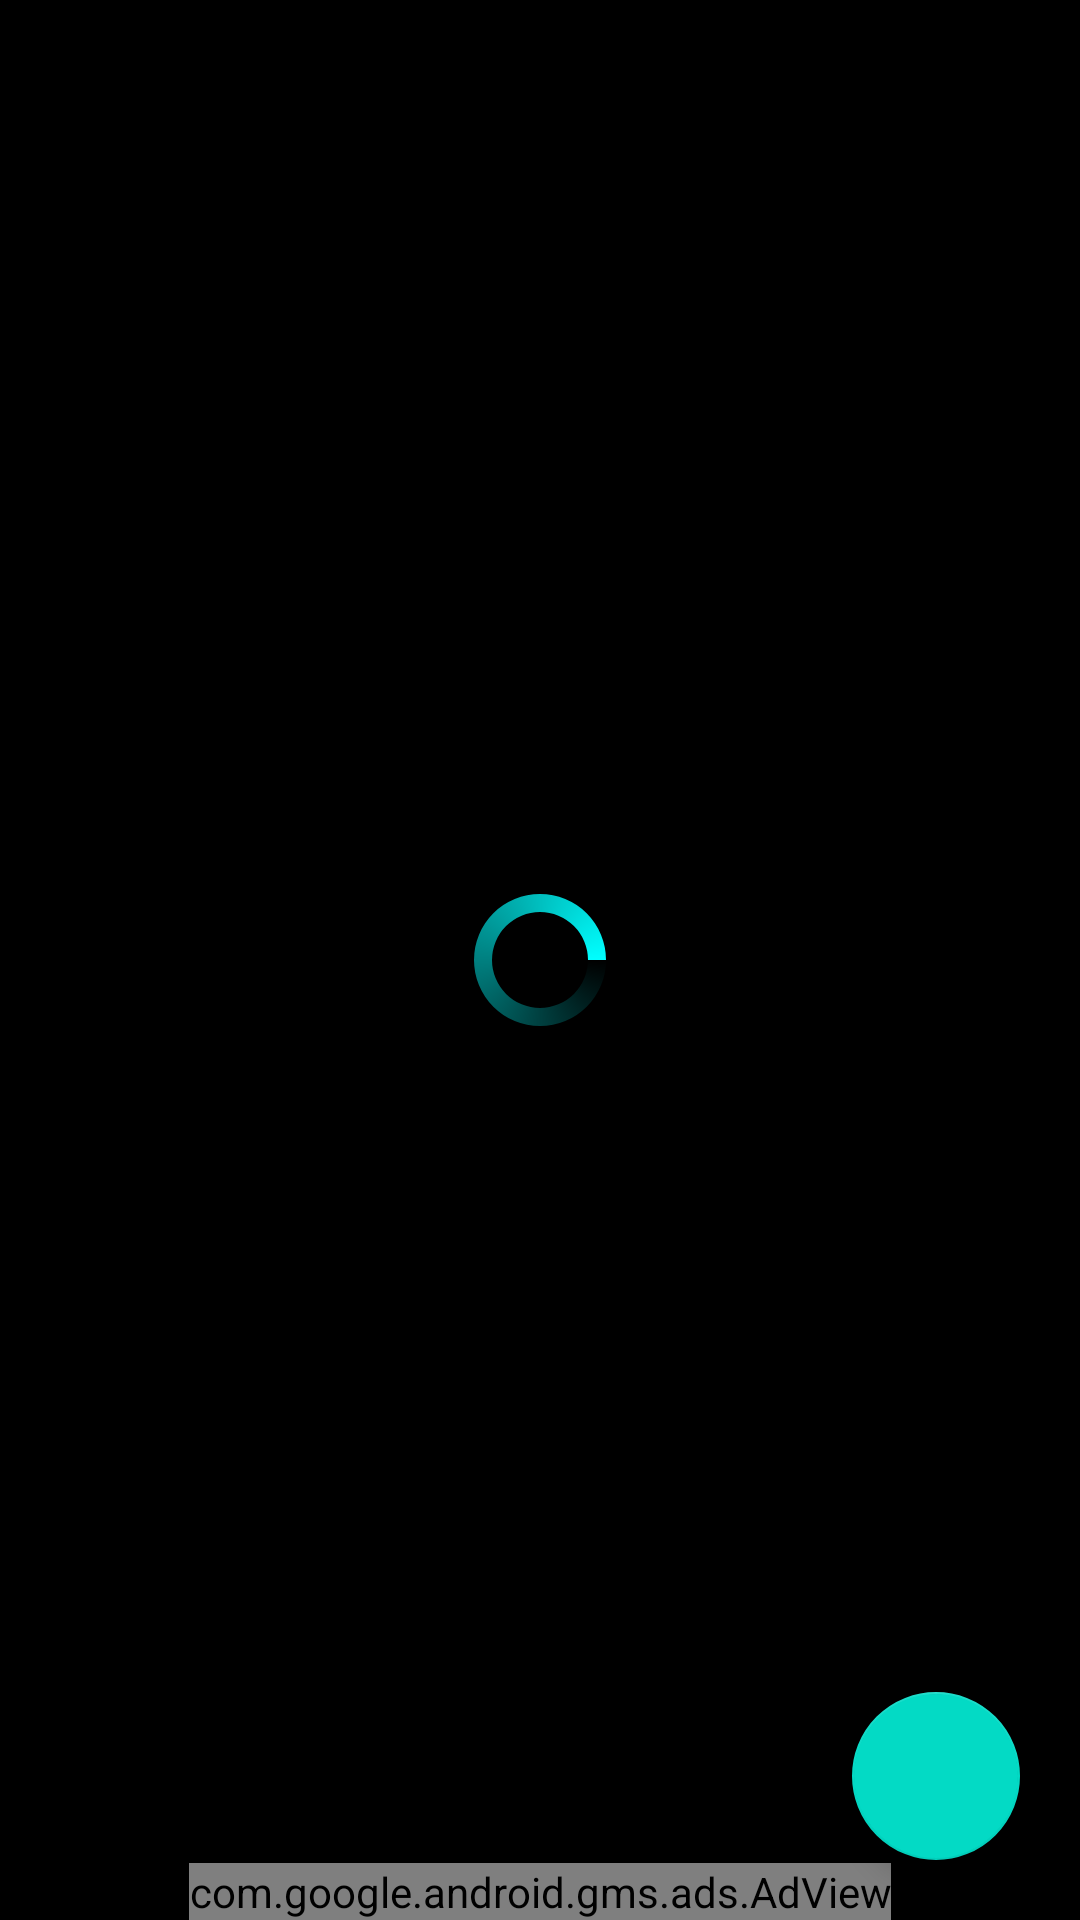

Produce the Android XML layout that renders to this screen, including the resource entries it uses.
<!-- AndroidManifest.xml: application theme Theme.PromoteYourProducts -->
<!-- res/layout/activity_main.xml -->
<?xml version="1.0" encoding="utf-8"?>
<RelativeLayout xmlns:android="http://schemas.android.com/apk/res/android"
    xmlns:app="http://schemas.android.com/apk/res-auto"
    xmlns:tools="http://schemas.android.com/tools"
    android:layout_width="match_parent"
    android:layout_height="match_parent"
    android:background="@color/black"
    android:id="@+id/idRLMain"
    tools:context=".MainActivity">

    <androidx.recyclerview.widget.RecyclerView
        android:layout_width="match_parent"
        android:layout_height="match_parent"
        android:id="@+id/idRVProducts" />

    <ProgressBar
        android:layout_width="wrap_content"
        android:layout_height="wrap_content"
        android:layout_centerInParent="true"
        android:id="@+id/idPBLoading"
        android:indeterminate="true"
        android:indeterminateDrawable="@drawable/progress_back"
        />

    <com.google.android.gms.ads.AdView
        xmlns:ads="http://schemas.android.com/apk/res-auto"
        android:id="@+id/adView"
        android:layout_width="wrap_content"
        android:layout_height="wrap_content"
        android:layout_centerHorizontal="true"
        android:layout_alignParentBottom="true"
        ads:adSize="BANNER"
        ads:adUnitId="@string/admob_banner_ad_unit">
    </com.google.android.gms.ads.AdView>

    <com.google.android.material.floatingactionbutton.FloatingActionButton
        android:id="@+id/idFABAddProduct"
        android:layout_width="wrap_content"
        android:layout_height="wrap_content"
        android:src="@drawable/ic_add"
        android:layout_alignParentBottom="true"
        android:tint="@color/white"
        android:layout_alignParentEnd="true"
        android:layout_margin="20dp" />



</RelativeLayout>
<!-- resources referenced by this layout -->
<resources>
  <color name="black">#FF000000</color>
  <color name="white">#FFFFFFFF</color>
  <!-- drawable progress_back (drawable) -->
  <?xml version="1.0" encoding="utf-8"?>
  <rotate xmlns:android="http://schemas.android.com/apk/res/android"
      android:fromDegrees="0"
      android:pivotX="50%"
      android:pivotY="50%"
      android:toDegrees="360">
  
      <shape
          android:innerRadiusRatio="3"
          android:shape="ring"
          android:thicknessRatio="8"
          android:useLevel="false">
  
          <size
              android:height="76dip"
              android:width="76dip" />
  
          <gradient
              android:angle="0"
              android:endColor="#0ff"
              android:startColor="@color/black"
              android:type="sweep"
              android:useLevel="false" />
  
      </shape>
  
  
  </rotate>
  <style name="Theme.PromoteYourProducts" parent="Theme.MaterialComponents.DayNight.DarkActionBar">
          
          <item name="colorPrimary">@color/purple_500</item>
          <item name="colorPrimaryVariant">@color/purple_700</item>
          <item name="colorOnPrimary">@color/white</item>
          
          <item name="colorSecondary">@color/teal_200</item>
          <item name="colorSecondaryVariant">@color/teal_700</item>
          <item name="colorOnSecondary">@color/black</item>
          
          <item name="android:statusBarColor" tools:targetApi="l">?attr/colorPrimaryVariant</item>
          
      </style>
  <color name="purple_500">#FF6200EE</color>
  <color name="purple_700">#FF3700B3</color>
  <color name="teal_200">#FF03DAC5</color>
  <color name="teal_700">#FF018786</color>
</resources>
